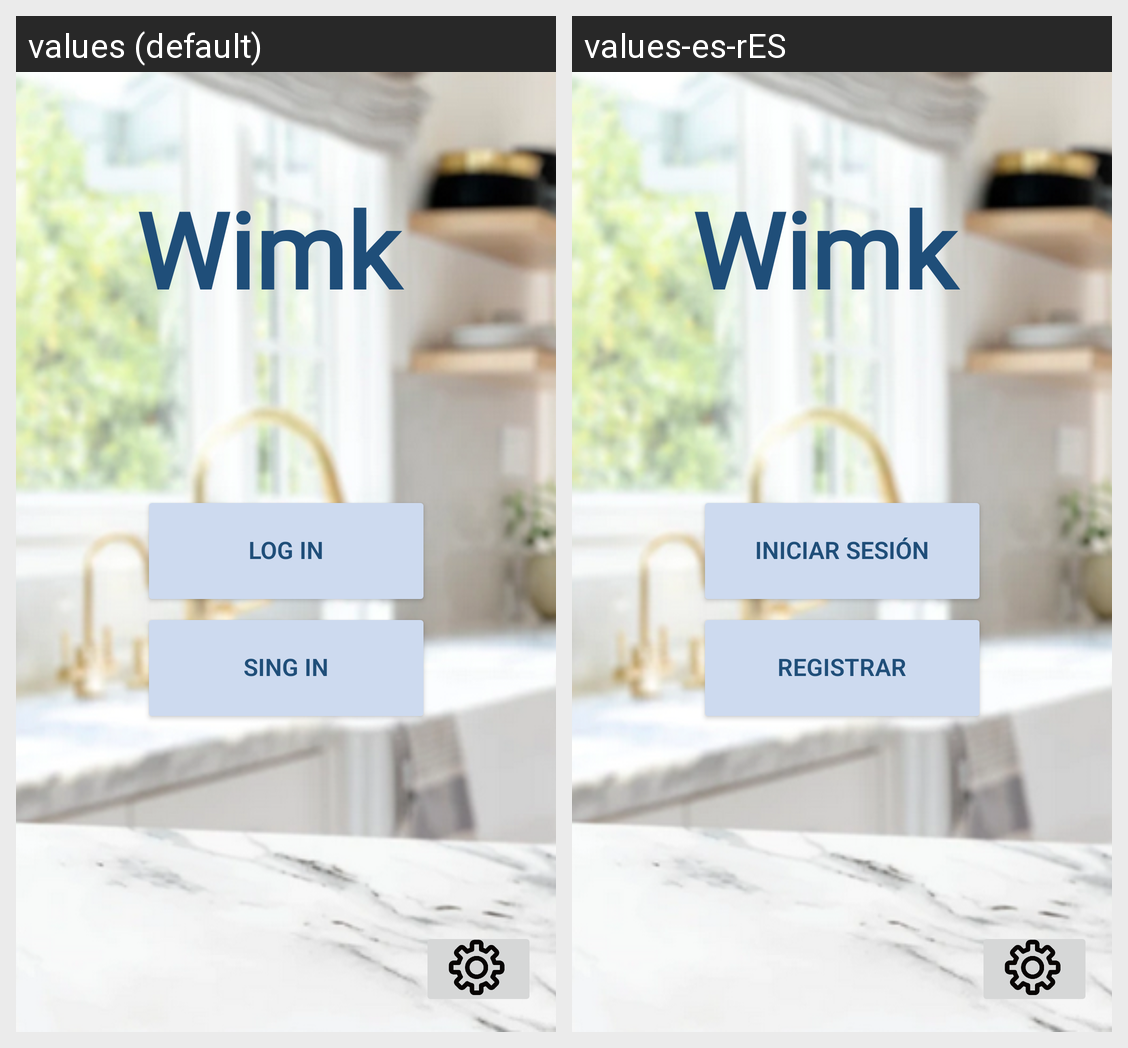

Translations of the strings shown on this Android screen, per locale in the grid:
Android screen res/layout/activity_main.xml rendered under 2 locales, left to right: values (default), values-es-rES. Device: Nexus 5 (rendered at 1080×1920; each locale shown at half size, 540×960, under a caption strip naming it); theme Theme.Wimk.NoActionBar.
Strings drawn on this screen, with the default value and each locale's value (text and hints the layout hard-codes, and strings that could not be matched under every locale, appear in the picture but are not listed):

app_name
  values: Wimk
  values-es-rES: Wimk

inicioSesion
  values: Log in
  values-es-rES: Iniciar Sesión

registro
  values: Sing in
  values-es-rES: Registrar
